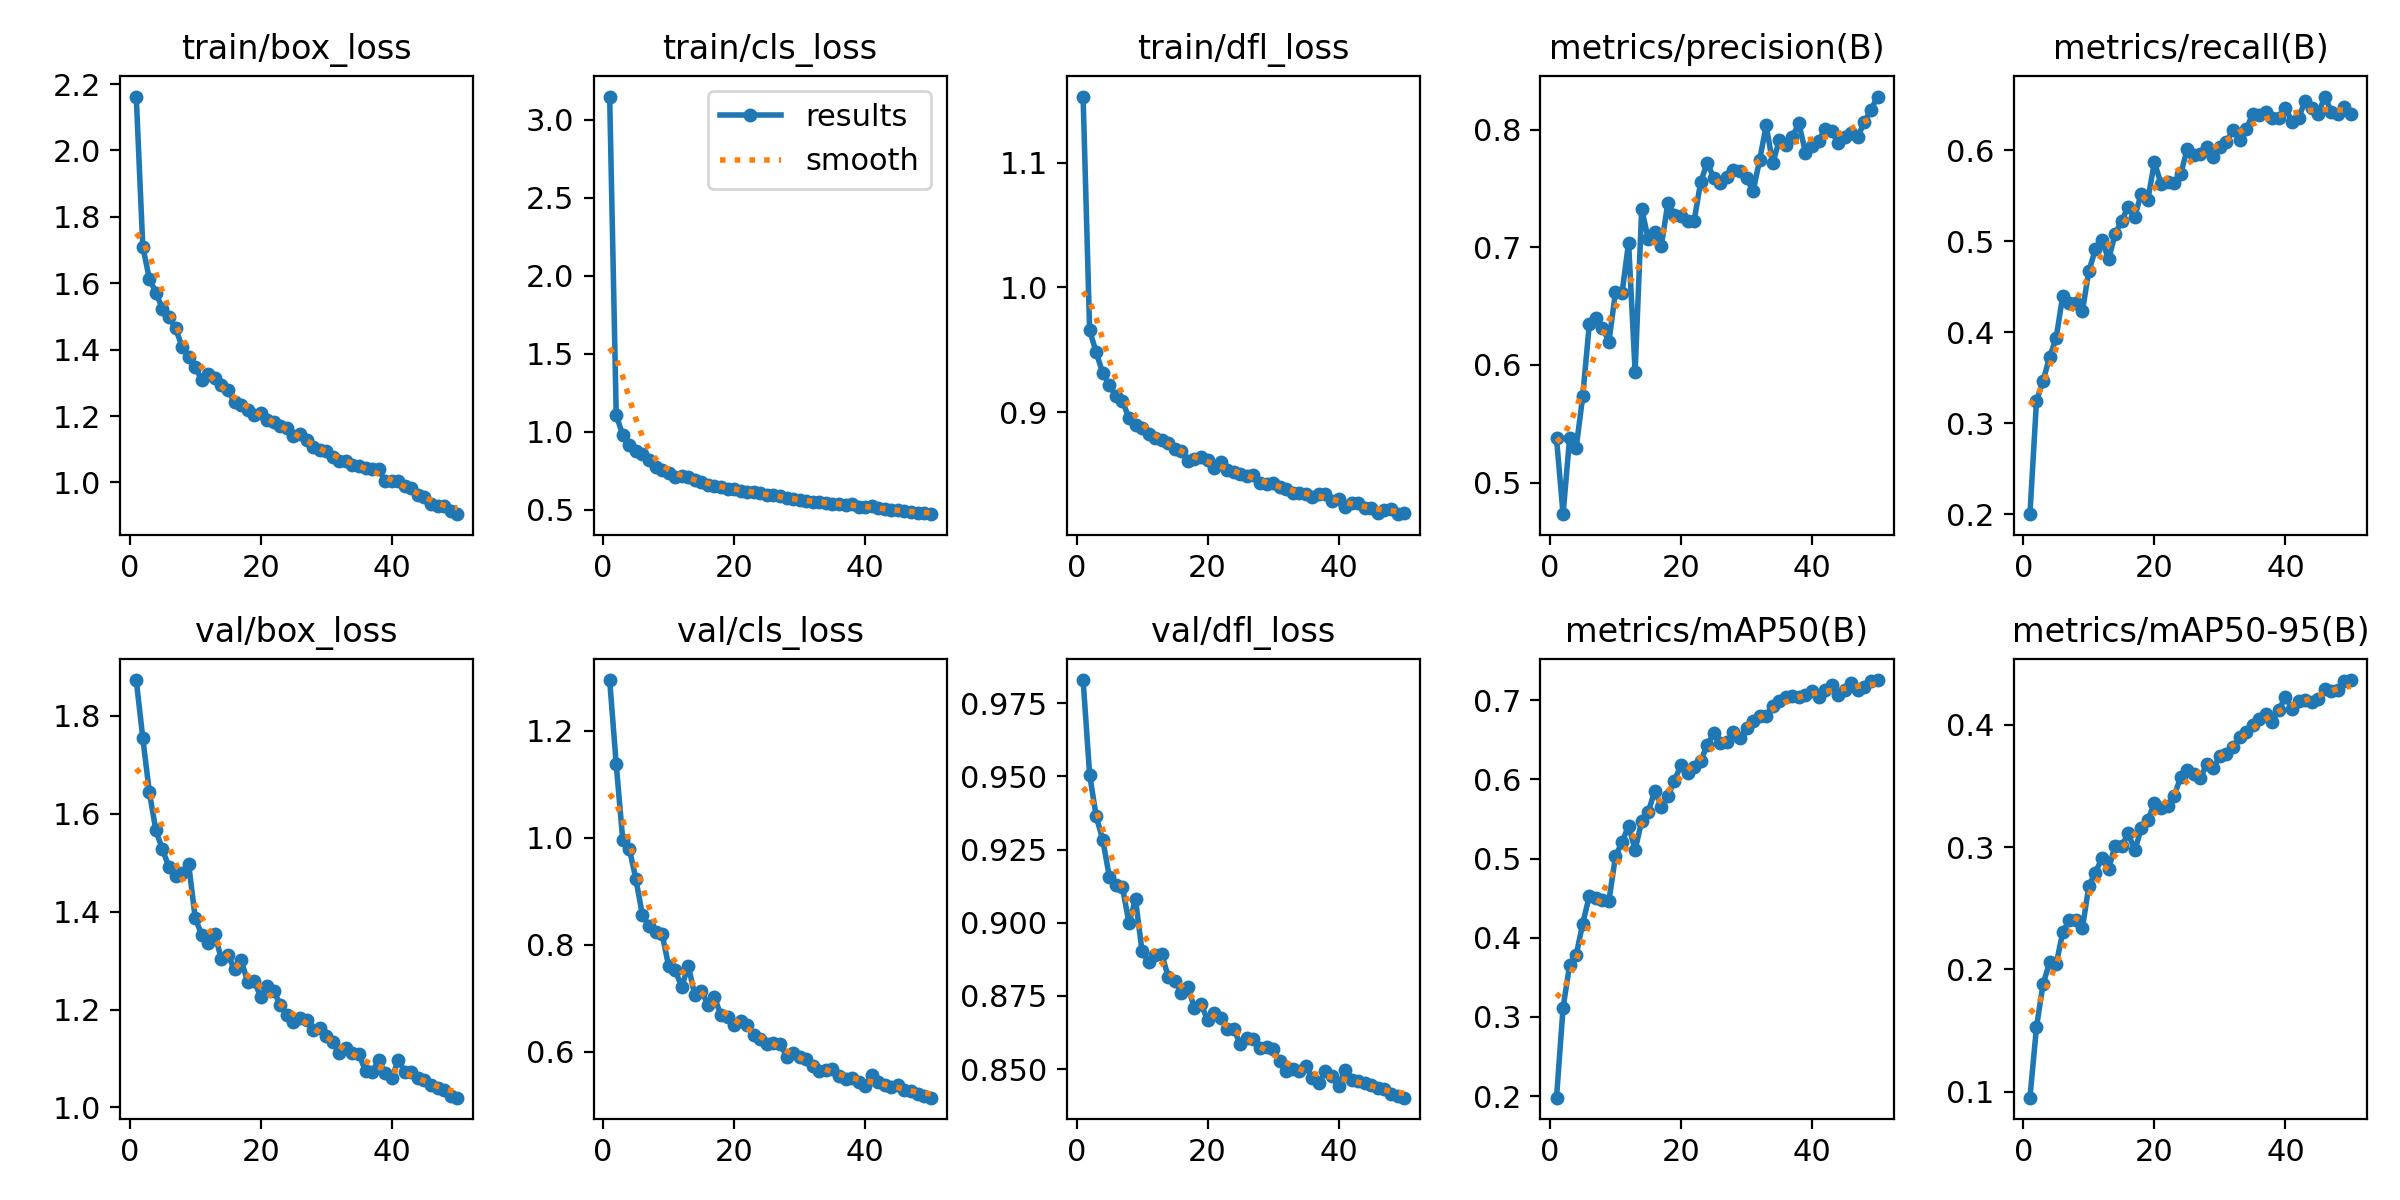

The table this chart was drawn from, first rows:
epoch, train/box_loss, train/cls_loss, train/dfl_loss, metrics/precision(B), metrics/recall(B), metrics/mAP50(B), metrics/mAP50-95(B), val/box_loss, val/cls_loss, val/dfl_loss, lr/pg0, lr/pg1, lr/pg2
1, 2.162, 3.148, 1.153, 0.5375, 0.2003, 0.1981, 0.09511, 1.873, 1.295, 0.9829, 0.000276, 0.000276, 0.000276
2, 1.71, 1.109, 0.9656, 0.4731, 0.3245, 0.3117, 0.1529, 1.755, 1.137, 0.9506, 0.0005427, 0.0005427, 0.0005427
3, 1.613, 0.9767, 0.948, 0.5381, 0.3466, 0.3656, 0.188, 1.644, 0.9954, 0.9364, 0.0007984, 0.0007984, 0.0007984
4, 1.572, 0.9125, 0.9313, 0.5298, 0.3727, 0.3782, 0.2057, 1.566, 0.9795, 0.9284, 0.0007835, 0.0007835, 0.0007835
5, 1.524, 0.8799, 0.9217, 0.5733, 0.3936, 0.4179, 0.2042, 1.528, 0.9225, 0.9158, 0.000767, 0.000767, 0.000767
6, 1.498, 0.855, 0.9128, 0.6344, 0.4399, 0.4525, 0.2303, 1.491, 0.8553, 0.913, 0.0007505, 0.0007505, 0.0007505
7, 1.464, 0.8199, 0.9088, 0.6398, 0.4325, 0.4501, 0.2404, 1.473, 0.8349, 0.9122, 0.000734, 0.000734, 0.000734
8, 1.409, 0.7759, 0.8955, 0.6319, 0.4319, 0.4473, 0.2402, 1.479, 0.8234, 0.9, 0.0007175, 0.0007175, 0.0007175
9, 1.378, 0.753, 0.8899, 0.6198, 0.4229, 0.4469, 0.2336, 1.497, 0.8204, 0.9081, 0.0007011, 0.0007011, 0.0007011
10, 1.349, 0.7388, 0.8873, 0.662, 0.4678, 0.5029, 0.2685, 1.387, 0.76, 0.8902, 0.0006846, 0.0006846, 0.0006846
11, 1.307, 0.7104, 0.8826, 0.6612, 0.491, 0.5206, 0.2793, 1.352, 0.7526, 0.8865, 0.0006681, 0.0006681, 0.0006681
12, 1.326, 0.7172, 0.8795, 0.7041, 0.5011, 0.5414, 0.2912, 1.337, 0.7206, 0.8891, 0.0006516, 0.0006516, 0.0006516
13, 1.315, 0.7094, 0.8779, 0.5941, 0.4799, 0.511, 0.2822, 1.354, 0.7609, 0.8893, 0.0006351, 0.0006351, 0.0006351
14, 1.295, 0.6935, 0.8751, 0.7328, 0.5078, 0.5472, 0.3012, 1.303, 0.7051, 0.8815, 0.0006186, 0.0006186, 0.0006186
15, 1.278, 0.681, 0.8701, 0.7071, 0.5223, 0.5586, 0.3007, 1.312, 0.7135, 0.8803, 0.0006021, 0.0006021, 0.0006021
16, 1.242, 0.6594, 0.869, 0.7129, 0.5379, 0.5858, 0.3114, 1.282, 0.6881, 0.8761, 0.0005856, 0.0005856, 0.0005856
17, 1.232, 0.6553, 0.8611, 0.7013, 0.5271, 0.5652, 0.2974, 1.302, 0.7013, 0.8779, 0.0005691, 0.0005691, 0.0005691
18, 1.218, 0.6479, 0.8628, 0.7379, 0.5523, 0.5791, 0.3154, 1.257, 0.6679, 0.8709, 0.0005526, 0.0005526, 0.0005526
19, 1.204, 0.6359, 0.864, 0.7277, 0.5457, 0.5983, 0.3224, 1.258, 0.6648, 0.8724, 0.0005361, 0.0005361, 0.0005361
20, 1.208, 0.6361, 0.8617, 0.7264, 0.5868, 0.6182, 0.3361, 1.226, 0.65, 0.8667, 0.0005196, 0.0005196, 0.0005196
21, 1.189, 0.6231, 0.8553, 0.7228, 0.5631, 0.6086, 0.3318, 1.248, 0.6577, 0.8692, 0.0005031, 0.0005031, 0.0005031
22, 1.183, 0.6174, 0.8598, 0.7224, 0.5645, 0.6156, 0.3338, 1.238, 0.6497, 0.8673, 0.0004866, 0.0004866, 0.0004866
23, 1.171, 0.6145, 0.8536, 0.7554, 0.5634, 0.6229, 0.3419, 1.209, 0.6306, 0.8639, 0.0004702, 0.0004702, 0.0004702
24, 1.164, 0.6052, 0.8522, 0.772, 0.5732, 0.6434, 0.3572, 1.189, 0.6229, 0.8637, 0.0004536, 0.0004536, 0.0004536
25, 1.141, 0.5948, 0.8508, 0.7591, 0.6011, 0.6583, 0.363, 1.174, 0.615, 0.8585, 0.0004372, 0.0004372, 0.0004372
26, 1.146, 0.5933, 0.8491, 0.7551, 0.5946, 0.6463, 0.3599, 1.182, 0.6168, 0.8607, 0.0004207, 0.0004207, 0.0004207
27, 1.129, 0.5867, 0.8495, 0.7599, 0.5955, 0.6466, 0.3563, 1.179, 0.6149, 0.8605, 0.0004042, 0.0004042, 0.0004042
28, 1.108, 0.5761, 0.8433, 0.7654, 0.603, 0.6593, 0.3682, 1.158, 0.5908, 0.8571, 0.0003877, 0.0003877, 0.0003877
29, 1.097, 0.5666, 0.8427, 0.7652, 0.5929, 0.652, 0.3649, 1.163, 0.5976, 0.8575, 0.0003712, 0.0003712, 0.0003712
30, 1.095, 0.566, 0.8431, 0.759, 0.6034, 0.6648, 0.3744, 1.146, 0.5906, 0.8569, 0.0003547, 0.0003547, 0.0003547
31, 1.076, 0.5539, 0.8397, 0.7476, 0.6088, 0.6742, 0.3764, 1.133, 0.5855, 0.8526, 0.0003382, 0.0003382, 0.0003382
32, 1.065, 0.5536, 0.8386, 0.7741, 0.6224, 0.6806, 0.3816, 1.112, 0.5726, 0.8493, 0.0003217, 0.0003217, 0.0003217
33, 1.065, 0.5506, 0.8349, 0.8036, 0.611, 0.6794, 0.3901, 1.121, 0.5639, 0.85, 0.0003052, 0.0003052, 0.0003052
34, 1.052, 0.5456, 0.8349, 0.7715, 0.6228, 0.6931, 0.3945, 1.112, 0.565, 0.8492, 0.0002887, 0.0002887, 0.0002887
35, 1.049, 0.5407, 0.8347, 0.7909, 0.6395, 0.6994, 0.4, 1.109, 0.567, 0.8511, 0.0002722, 0.0002722, 0.0002722
36, 1.044, 0.5395, 0.8316, 0.7873, 0.6388, 0.7038, 0.4047, 1.074, 0.5544, 0.8469, 0.0002557, 0.0002557, 0.0002557
37, 1.041, 0.5333, 0.8346, 0.7941, 0.6413, 0.7051, 0.4089, 1.073, 0.5487, 0.8453, 0.0002392, 0.0002392, 0.0002392
38, 1.041, 0.5353, 0.8346, 0.8054, 0.6348, 0.7045, 0.4027, 1.096, 0.5512, 0.8493, 0.0002227, 0.0002227, 0.0002227
39, 1.003, 0.5182, 0.8286, 0.7807, 0.6355, 0.7067, 0.4125, 1.07, 0.5438, 0.8477, 0.0002062, 0.0002062, 0.0002062
40, 1.006, 0.5166, 0.8303, 0.7861, 0.6466, 0.7122, 0.4229, 1.06, 0.536, 0.8441, 0.0001898, 0.0001898, 0.0001898
41, 1.003, 0.5255, 0.8242, 0.7905, 0.6307, 0.7047, 0.4134, 1.097, 0.5565, 0.8498, 0.0001733, 0.0001733, 0.0001733
42, 0.9893, 0.5142, 0.8269, 0.8008, 0.6358, 0.7126, 0.4198, 1.073, 0.5426, 0.8462, 0.0001568, 0.0001568, 0.0001568
43, 0.9827, 0.5088, 0.8275, 0.7989, 0.6534, 0.7198, 0.4205, 1.072, 0.5385, 0.8458, 0.0001403, 0.0001403, 0.0001403
44, 0.9628, 0.4978, 0.823, 0.7883, 0.6459, 0.7062, 0.419, 1.06, 0.5339, 0.8451, 0.0001238, 0.0001238, 0.0001238
45, 0.9561, 0.4981, 0.8232, 0.794, 0.6392, 0.7129, 0.421, 1.056, 0.5381, 0.8444, 0.0001073, 0.0001073, 0.0001073
46, 0.9364, 0.492, 0.819, 0.7971, 0.6588, 0.7222, 0.4291, 1.046, 0.5289, 0.8434, 9.0797e-05, 9.0797e-05, 9.0797e-05
47, 0.9298, 0.4851, 0.8213, 0.7942, 0.6422, 0.7125, 0.4275, 1.041, 0.5268, 0.8431, 7.4304e-05, 7.4304e-05, 7.4304e-05
48, 0.9295, 0.4827, 0.8221, 0.8066, 0.6396, 0.7166, 0.4287, 1.035, 0.5212, 0.8415, 5.781e-05, 5.781e-05, 5.781e-05
49, 0.9131, 0.4768, 0.8182, 0.8169, 0.6473, 0.7243, 0.4362, 1.024, 0.517, 0.841, 4.1317e-05, 4.1317e-05, 4.1317e-05
50, 0.9043, 0.4725, 0.8193, 0.8282, 0.6393, 0.7254, 0.4367, 1.02, 0.514, 0.8403, 2.4823e-05, 2.4823e-05, 2.4823e-05
